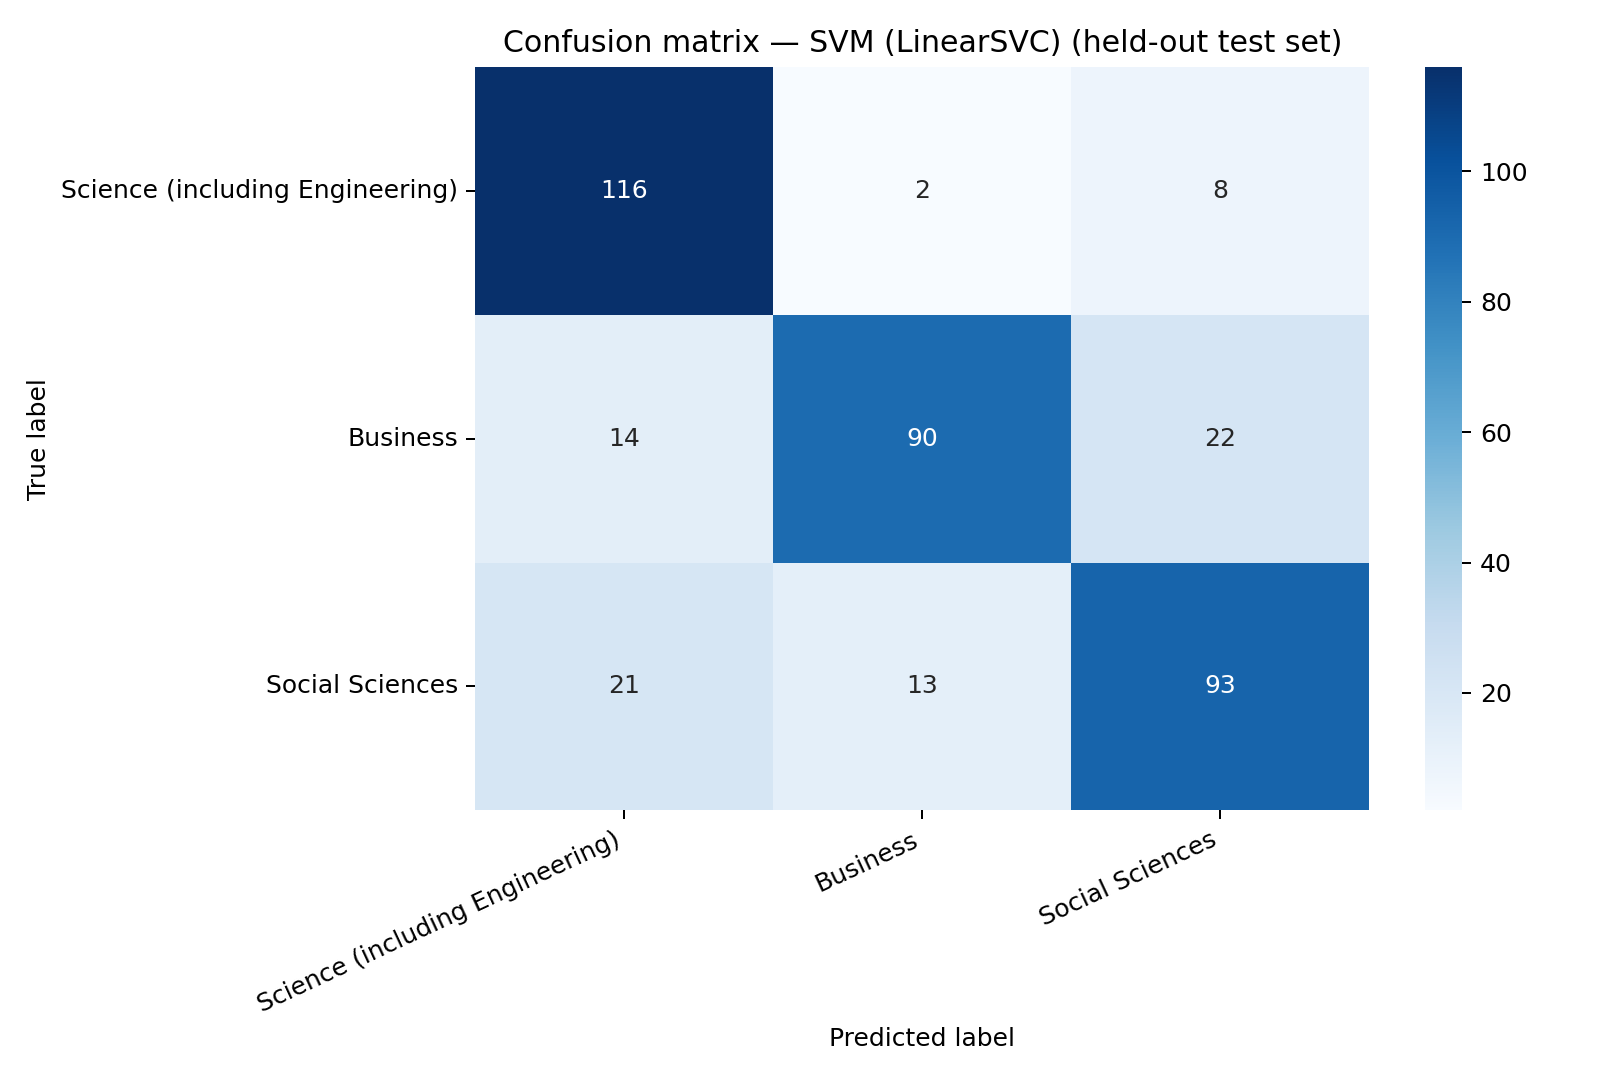

Source data for this figure (header and first rows):
, Science (including Engineering), Business, Social Sciences
Science (including Engineering), 116, 2, 8
Business, 14, 90, 22
Social Sciences, 21, 13, 93
